Image classification data set "processed" (ruzbeh4/banknote-net on GitHub). Class labels (39): 1000000 variant 1 back, 1000000 variant 1 front, 100000 variant 1 back, 100000 variant 1 front, 100000 variant 2 front, 100000 variant 3 back, 100000 variant 3 front, 100000 variant 4 back, 100000 variant 4 front, 10000 variant 1 back, 10000 variant 1 front, 1000 variant 1 back, 1000 variant 1 front, 1000 variant 2 back, 1000 variant 2 front, 1000 variant 3 back, 1000 variant 3 front, 200000 variant 1 back, 200000 variant 1 front, 200000 variant 2 back, 200000 variant 2 front, 2000 variant 3 back, 2000 variant 3 front, 500000 variant 1 back, 500000 variant 1 front, 50000 variant 1 back, 50000 variant 1 front, 50000 variant 2 back, 50000 variant 2 front, 50000 variant 3 back, 50000 variant 3 front, 50000 variant 4 back, 50000 variant 4 front, 5000 variant 1 back, 5000 variant 1 front, 5000 variant 2 back, 5000 variant 2 front, 5000 variant 3 back, none.

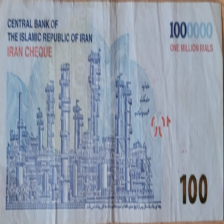
Label: 100000 variant 1 back

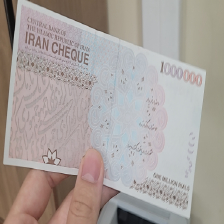
Label: 100000 variant 4 back

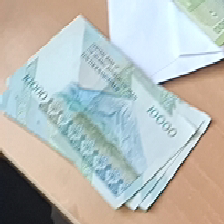
Label: 5000 variant 3 back

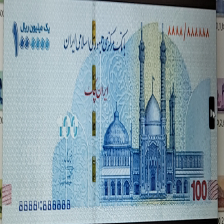
Label: 100000 variant 2 front

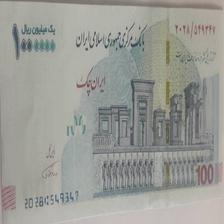
Label: 100000 variant 1 front

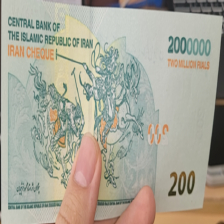
Label: 200000 variant 1 back
